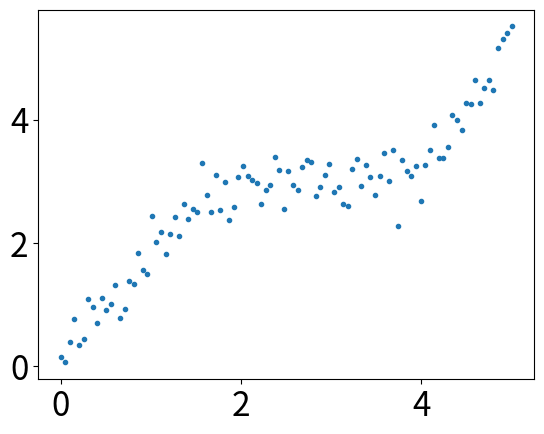

Write the Python code that produced this figure.
#!/usr/bin/python
# -*- coding: utf-8 -*- 

import numpy as np
import matplotlib as mpl
mpl.use('Agg')
import matplotlib.pyplot as plt
# 通过rcParams设置全局横纵轴字体大小
mpl.rcParams['xtick.labelsize'] = 24
mpl.rcParams['ytick.labelsize'] = 24

np.random.seed(42)

# x轴的采样点
x = np.linspace(0, 5, 100)

# 通过下面曲线加上噪声生成数据，所以拟合模型就用y了……
y = 2*np.sin(x) + 0.3*x**2
y_data = y + np.random.normal(scale=0.3, size=100)

# figure()指定图表名称
plt.figure('data')

# '.'标明画散点图，每个散点的形状是个圆
plt.plot(x, y_data, '.')


# 一定要加上这句才能让画好的图显示在屏幕上
plt.show()

# 将当前figure的图保存到文件result.png
plt.savefig('./result.png')
